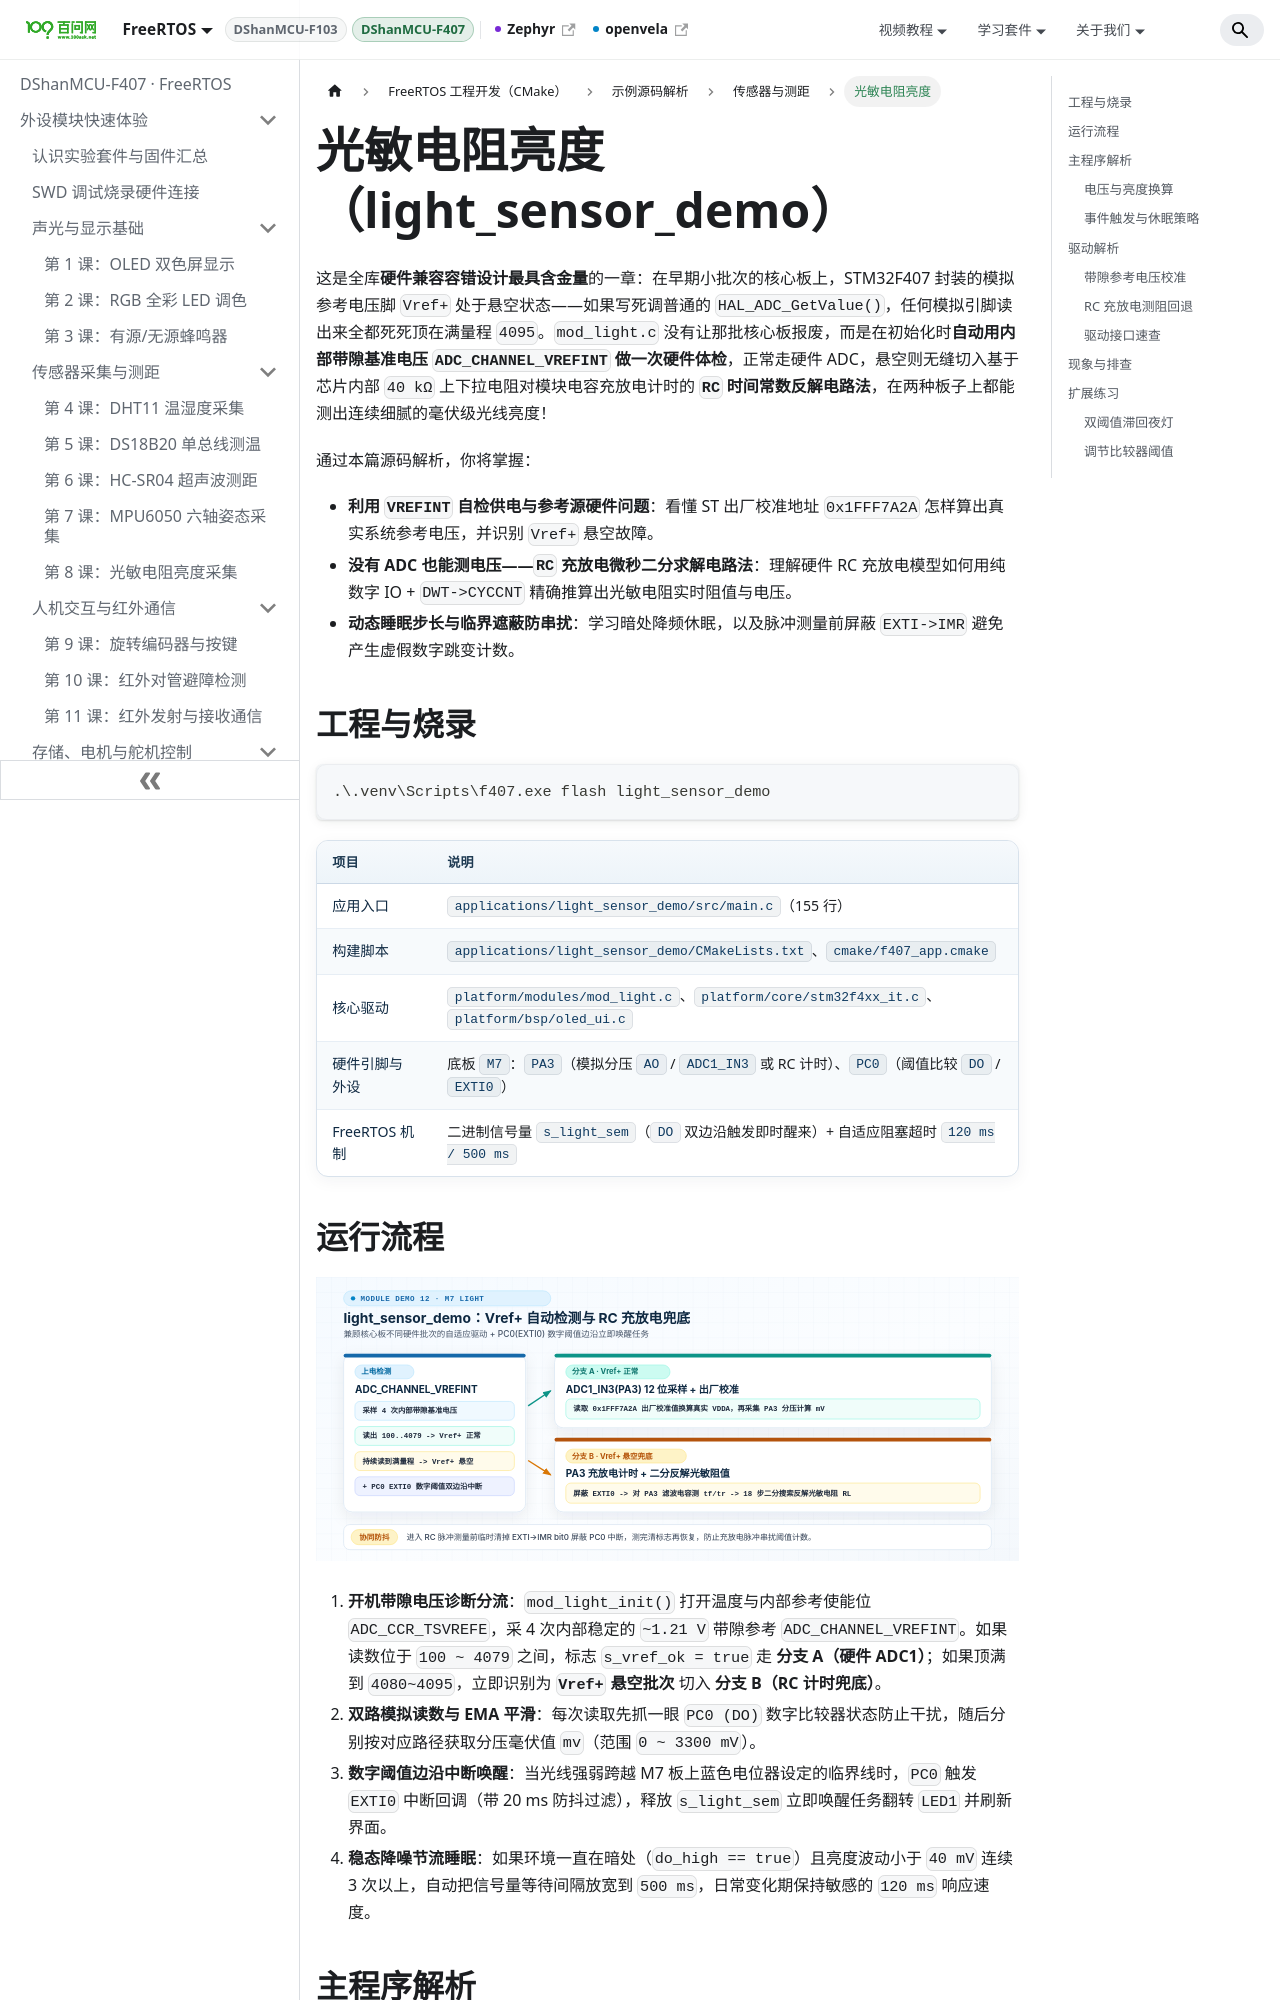

repository: 100askTeam/RTOS-Docs · page: docs/DShanMCU-F407/cmake/demos/d12-light-sensor/index.html · generator: docusaurus

---
title: 光敏电阻亮度
description: 深入解析 light_sensor_demo 的内部带隙基准自检、Vref+ 悬空批次 RC 充放电二分求解兜底算法与 EXTI0 中断唤醒机制。
---

# 光敏电阻亮度（light_sensor_demo）

这是全库**硬件兼容容错设计最具含金量**的一章：在早期小批次的核心板上，STM32F407 封装的模拟参考电压脚 `Vref+` 处于悬空状态——如果写死调普通的 `HAL_ADC_GetValue()`，任何模拟引脚读出来全都死死顶在满量程 `4095`。`mod_light.c` 没有让那批核心板报废，而是在初始化时**自动用内部带隙基准电压 `ADC_CHANNEL_VREFINT` 做一次硬件体检**，正常走硬件 ADC，悬空则无缝切入基于芯片内部 `40 kΩ` 上下拉电阻对模块电容充放电计时的 **`RC` 时间常数反解电路法**，在两种板子上都能测出连续细腻的毫伏级光线亮度！

通过本篇源码解析，你将掌握：
- **利用 `VREFINT` 自检供电与参考源硬件问题**：看懂 ST 出厂校准地址 `0x1FFF7A2A` 怎样算出真实系统参考电压，并识别 `Vref+` 悬空故障。
- **没有 ADC 也能测电压——`RC` 充放电微秒二分求解电路法**：理解硬件 RC 充放电模型如何用纯数字 IO + `DWT->CYCCNT` 精确推算出光敏电阻实时阻值与电压。
- **动态睡眠步长与临界遮蔽防串扰**：学习暗处降频休眠，以及脉冲测量前屏蔽 `EXTI->IMR` 避免产生虚假数字跳变计数。

## 工程与烧录

```powershell
.\.venv\Scripts\f407.exe flash light_sensor_demo
```

| 项目 | 说明 |
| --- | --- |
| 应用入口 | `applications/light_sensor_demo/src/main.c`（155 行） |
| 构建脚本 | `applications/light_sensor_demo/CMakeLists.txt`、`cmake/f407_app.cmake` |
| 核心驱动 | `platform/modules/mod_light.c`、`platform/core/stm32f4xx_it.c`、`platform/bsp/oled_ui.c` |
| 硬件引脚与外设 | 底板 `M7`：`PA3`（模拟分压 `AO` / `ADC1_IN3` 或 RC 计时）、`PC0`（阈值比较 `DO` / `EXTI0`） |
| FreeRTOS 机制 | 二进制信号量 `s_light_sem`（`DO` 双边沿触发即时醒来）+ 自适应阻塞超时 `120 ms / 500 ms` |

## 运行流程

![light_sensor_demo 双路径亮度检测与防串扰流程图](./images/d12-light-sensor-flow.svg)

1. **开机带隙电压诊断分流**：`mod_light_init()` 打开温度与内部参考使能位 `ADC_CCR_TSVREFE`，采 4 次内部稳定的 `~1.21 V` 带隙参考 `ADC_CHANNEL_VREFINT`。如果读数位于 `100 ~ 4079` 之间，标志 `s_vref_ok = true` 走 **分支 A（硬件 ADC1）**；如果顶满到 `4080~4095`，立即识别为 **`Vref+` 悬空批次** 切入 **分支 B（RC 计时兜底）**。
2. **双路模拟读数与 EMA 平滑**：每次读取先抓一眼 `PC0 (DO)` 数字比较器状态防止干扰，随后分别按对应路径获取分压毫伏值 `mv`（范围 `0 ~ 3300 mV`）。
3. **数字阈值边沿中断唤醒**：当光线强弱跨越 M7 板上蓝色电位器设定的临界线时，`PC0` 触发 `EXTI0` 中断回调（带 20 ms 防抖过滤），释放 `s_light_sem` 立即唤醒任务翻转 `LED1` 并刷新界面。
4. **稳态降噪节流睡眠**：如果环境一直在暗处（`do_high == true`）且亮度波动小于 `40 mV` 连续 3 次以上，自动把信号量等待间隔放宽到 `500 ms`，日常变化期保持敏感的 `120 ms` 响应速度。

## 主程序解析
